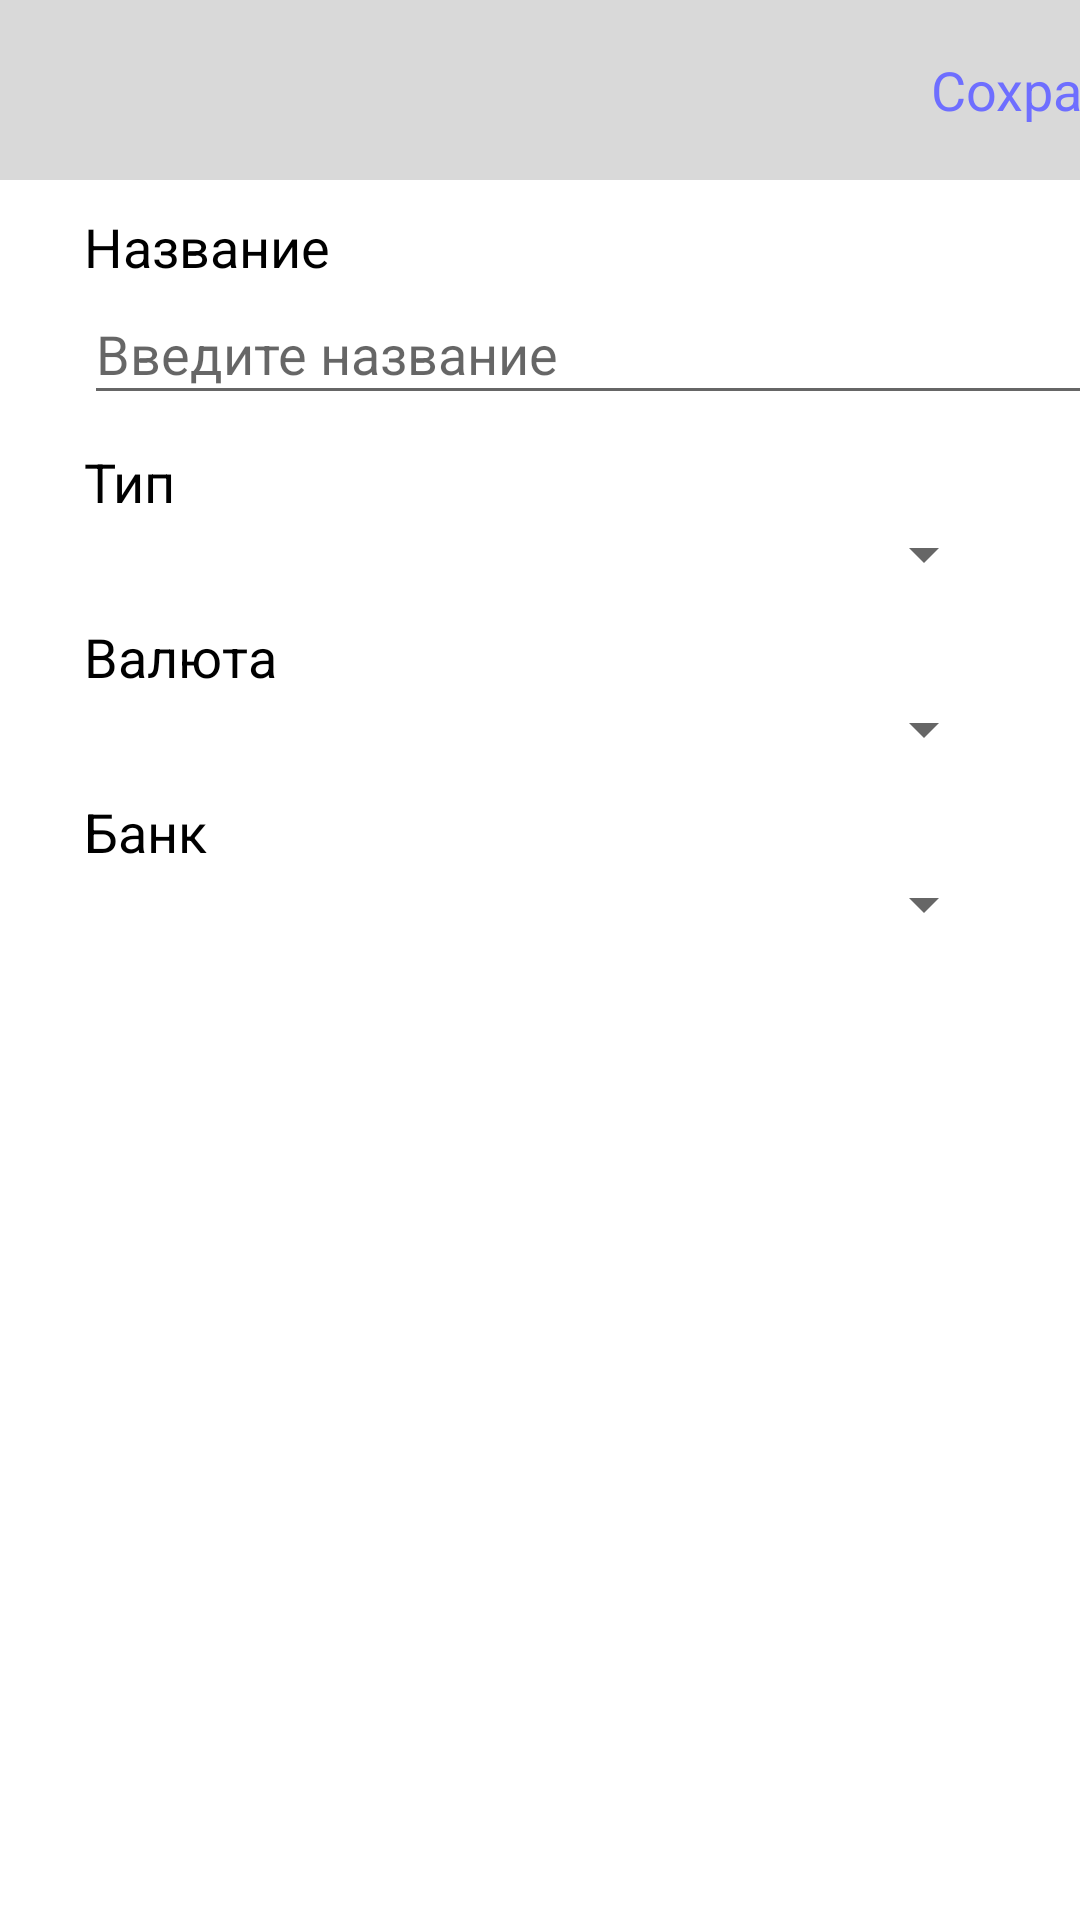

Here is an Android app screen rendered from its layout file. Give the layout XML and the strings, colors and styles it references.
<!-- AndroidManifest.xml: application theme Theme.Mosticsmo -->
<!-- res/layout/activity_add_new_money_card.xml -->
<?xml version="1.0" encoding="utf-8"?>
<androidx.constraintlayout.widget.ConstraintLayout xmlns:android="http://schemas.android.com/apk/res/android"
    xmlns:app="http://schemas.android.com/apk/res-auto"
    xmlns:tools="http://schemas.android.com/tools"
    android:layout_width="match_parent"
    android:layout_height="match_parent"
    tools:context=".AddNewMoneyCardActivity">
    <LinearLayout
        android:id="@+id/linearLayout2"
        android:layout_width="410dp"
        android:layout_height="60dp"
        android:background="#D9D9D9"
        android:orientation="horizontal"
        app:layout_constraintStart_toStartOf="parent"
        app:layout_constraintTop_toTopOf="parent">

        <ImageView
            android:id="@+id/imageView"
            android:layout_width="30dp"
            android:layout_height="30dp"
            android:layout_marginStart="16dp"
            app:layout_constraintStart_toStartOf="parent"
            app:layout_constraintTop_toTopOf="parent"
            app:srcCompat="@drawable/buttonback"
            android:clickable="true"
            android:layout_gravity="center"/>

        <Space
            android:layout_width="wrap_content"
            android:layout_height="wrap_content"
            android:layout_weight="1"/>
        <TextView
            android:layout_width="wrap_content"
            android:layout_height="wrap_content"
            android:layout_marginStart="15dp"
            android:text="Сохранить"
            android:layout_gravity="center"
            android:textColor="#6E6EFF"
            android:textSize="18dp"
            android:layout_marginEnd="10dp"/>
    </LinearLayout>

    <LinearLayout
        android:id="@+id/linearLayout1"
        android:layout_width="match_parent"
        android:layout_height="wrap_content"
        android:orientation="vertical"
        android:layout_marginTop="10dp"
        app:layout_constraintEnd_toEndOf="parent"
        app:layout_constraintStart_toStartOf="parent"
        app:layout_constraintTop_toBottomOf="@+id/linearLayout2">

        <TextView
            android:layout_width="wrap_content"
            android:layout_height="wrap_content"
            android:layout_marginStart="28dp"
            android:text="Название"
            android:textColor="@color/black"
            android:textSize="18dp" />

        <EditText
            android:id="@+id/InputuserLogin"
            android:layout_width="350dp"
            android:layout_height="44dp"
            android:layout_marginStart="28dp"
            android:hint="Введите название" />
    </LinearLayout>

    <LinearLayout
        android:id="@+id/linearLayout"
        android:layout_width="match_parent"
        android:layout_height="wrap_content"
        android:layout_marginTop="10dp"
        android:orientation="vertical"
        app:layout_constraintEnd_toEndOf="parent"
        app:layout_constraintHorizontal_bias="0.459"
        app:layout_constraintStart_toStartOf="parent"
        app:layout_constraintTop_toBottomOf="@+id/linearLayout1">

        <TextView
            android:layout_width="wrap_content"
            android:layout_height="wrap_content"
            android:layout_marginStart="28dp"
            android:text="Тип"
            android:textColor="@color/black"
            android:textSize="18dp" />

        <Spinner
            android:layout_width="match_parent"
            android:layout_height="wrap_content"
            android:layout_marginStart="28dp"
            android:layout_marginEnd="28dp" />
    </LinearLayout>

    <LinearLayout
        android:layout_width="match_parent"
        android:layout_height="wrap_content"
        android:orientation="vertical"
        android:layout_marginTop="10dp"
        app:layout_constraintEnd_toEndOf="parent"
        app:layout_constraintHorizontal_bias="0.0"
        app:layout_constraintStart_toStartOf="parent"
        app:layout_constraintTop_toBottomOf="@+id/linearLayout6">

        <TextView
            android:layout_width="wrap_content"
            android:layout_height="wrap_content"
            android:layout_marginStart="28dp"
            android:text="Банк"
            android:textColor="@color/black"
            android:textSize="18dp" />

        <Spinner
            android:layout_width="match_parent"
            android:layout_height="wrap_content"
            android:layout_marginStart="28dp"
            android:layout_marginEnd="28dp" />
    </LinearLayout>

    <LinearLayout
        android:id="@+id/linearLayout6"
        android:layout_width="match_parent"
        android:layout_height="wrap_content"
        android:layout_marginTop="10dp"
        android:orientation="vertical"
        app:layout_constraintEnd_toEndOf="parent"
        app:layout_constraintHorizontal_bias="0.0"
        app:layout_constraintStart_toStartOf="parent"
        app:layout_constraintTop_toBottomOf="@+id/linearLayout">

        <TextView
            android:layout_width="wrap_content"
            android:layout_height="wrap_content"
            android:layout_marginStart="28dp"
            android:text="Валюта"
            android:textColor="@color/black"
            android:textSize="18dp" />

        <Spinner
            android:layout_width="match_parent"
            android:layout_height="wrap_content"
            android:layout_marginStart="28dp"
            android:layout_marginEnd="28dp" />
    </LinearLayout>
</androidx.constraintlayout.widget.ConstraintLayout>
<!-- resources referenced by this layout -->
<resources>
  <style name="Theme.Mosticsmo" parent="Theme.MaterialComponents.DayNight.NoActionBar">
          
          <item name="colorPrimary">#6E6EFF</item>
          <item name="colorPrimaryVariant">@color/purple_700</item>
          <item name="colorOnPrimary">@color/white</item>
          
          <item name="colorSecondary">@color/teal_200</item>
          <item name="colorSecondaryVariant">@color/teal_700</item>
          <item name="colorOnSecondary">@color/black</item>
          
          <item name="android:statusBarColor">?attr/colorPrimaryVariant</item>
          
      </style>
  <!-- not gathered from this repository: default colours our renderer supplied (Android Studio template values) -->
  <color name="purple_700">#FF3700B3</color>
  <color name="teal_200">#FF03DAC5</color>
  <color name="teal_700">#FF018786</color>
  <color name="black">#FF000000</color>
  <color name="white">#FFFFFFFF</color>
</resources>
